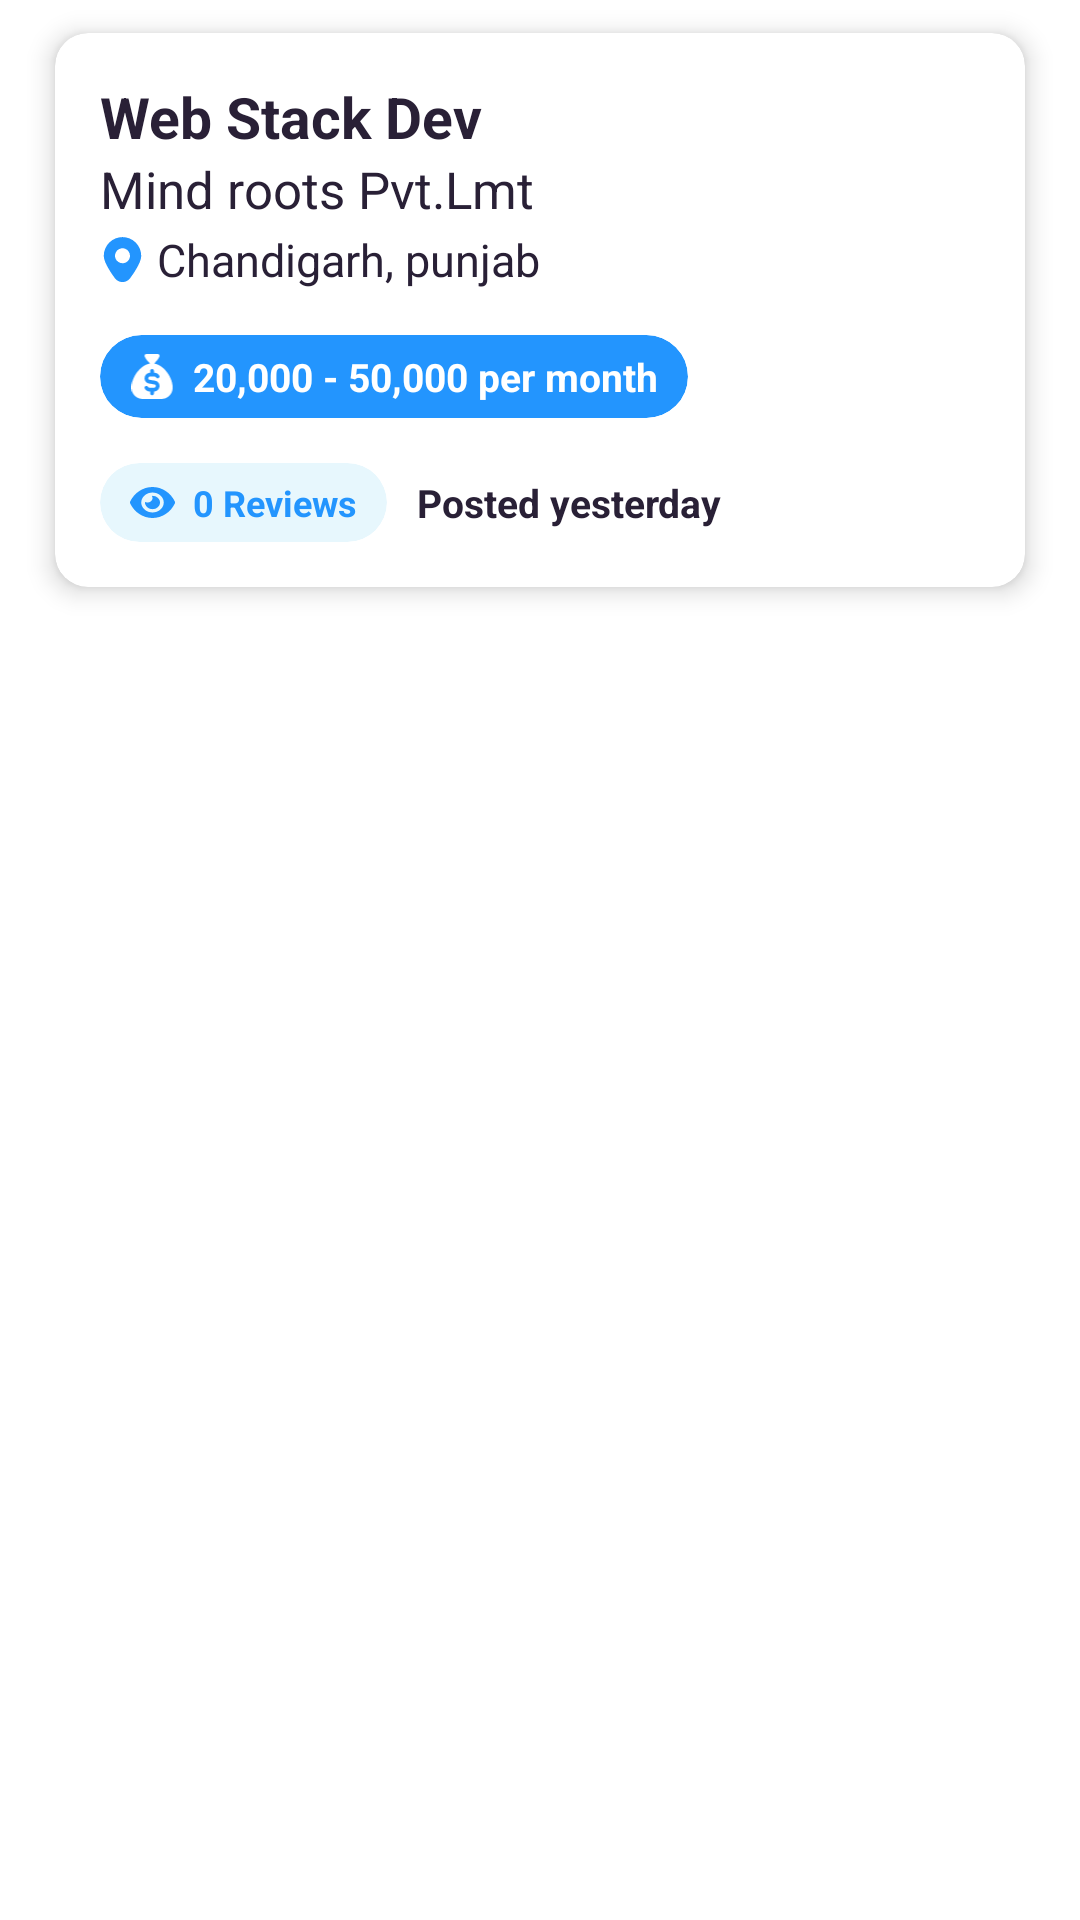

This screen was rendered from an Android layout file. Write that file and the resources it references.
<!-- AndroidManifest.xml: application theme AppTheme -->
<!-- res/layout/job_profile.xml -->
<?xml version="1.0" encoding="utf-8"?>
<LinearLayout xmlns:android="http://schemas.android.com/apk/res/android"
    xmlns:app="http://schemas.android.com/apk/res-auto"
    android:layout_width="match_parent"
    android:layout_height="wrap_content"
    android:orientation="vertical">

    <androidx.cardview.widget.CardView
        android:layout_width="match_parent"
        android:layout_height="wrap_content"
        android:layout_gravity="center"
        android:layout_marginHorizontal="10dp"
        android:background="@drawable/card_styles"
        app:cardCornerRadius="11dp"
        app:cardElevation="5dp"
        app:cardUseCompatPadding="true">

        <LinearLayout
            android:layout_width="match_parent"
            android:layout_height="wrap_content"
            android:orientation="vertical"
            android:id="@+id/jobProfileCard"
            android:padding="15dp">

            <TextView
                android:id="@+id/job_title"
                android:layout_width="wrap_content"
                android:layout_height="wrap_content"
                android:text="@string/dummyJobName"
                android:textColor="@color/black_shade_1"
                android:textSize="19sp"
                android:textStyle="bold" />

            <TextView
                android:id="@+id/job_provider"
                android:layout_width="wrap_content"
                android:layout_height="wrap_content"
                android:layout_marginBottom="2dp"
                android:text="Mind roots Pvt.Lmt"
                android:textColor="@color/black_shade_1"
                android:textSize="17sp" />

            <LinearLayout
                android:layout_width="wrap_content"
                android:layout_height="wrap_content"
                android:layout_marginBottom="15dp"
                android:gravity="center_vertical"
                android:orientation="horizontal">

                <ImageView
                    android:layout_width="15sp"
                    android:layout_height="15sp"
                    android:layout_marginRight="4dp"
                    android:contentDescription="location_icon"
                    android:src="@drawable/location_icon" />

                <TextView
                    android:id="@+id/job_location"
                    android:layout_width="wrap_content"
                    android:layout_height="wrap_content"
                    android:gravity="center_vertical"
                    android:text="Chandigarh, punjab"
                    android:textColor="@color/black_shade_1"
                    android:textSize="15sp" />
            </LinearLayout>

            <androidx.cardview.widget.CardView
                android:layout_width="wrap_content"
                android:layout_height="wrap_content"
                android:layout_marginBottom="15dp"
                app:cardBackgroundColor="@color/themeSkyBlue"
                app:cardCornerRadius="20dp"
                app:cardElevation="0dp">

                <LinearLayout
                    android:layout_width="wrap_content"
                    android:layout_height="match_parent"
                    android:gravity="center"
                    android:orientation="horizontal"
                    android:paddingHorizontal="10dp"
                    android:paddingVertical="5dp">

                    <ImageView
                        android:layout_width="15sp"
                        android:layout_height="15sp"
                        android:layout_marginRight="6dp"
                        android:contentDescription="salary_icon"
                        android:src="@drawable/salary_icon" />

                    <TextView
                        android:id="@+id/job_package"
                        android:layout_width="wrap_content"
                        android:layout_height="wrap_content"
                        android:color="@color/white"
                        android:text="20,000 - 50,000 per month"
                        android:textColor="@color/white"
                        android:textSize="13sp"
                        android:textStyle="bold" />
                </LinearLayout>

            </androidx.cardview.widget.CardView>

            
            <LinearLayout
                android:layout_width="wrap_content"
                android:layout_height="wrap_content"
                android:gravity="center"
                android:orientation="horizontal">

                <androidx.cardview.widget.CardView
                    android:layout_width="wrap_content"
                    android:layout_height="wrap_content"
                    android:layout_marginRight="10dp"
                    app:cardBackgroundColor="@color/themeLightBlue"
                    app:cardCornerRadius="20dp"
                    app:cardElevation="0dp">

                    <LinearLayout
                        android:layout_width="wrap_content"
                        android:layout_height="match_parent"
                        android:gravity="center"
                        android:orientation="horizontal"
                        android:paddingHorizontal="10dp"
                        android:paddingVertical="5dp">

                        <ImageView
                            android:layout_width="15sp"
                            android:layout_height="15sp"
                            android:layout_marginRight="6dp"
                            android:contentDescription="review_icon"
                            android:src="@drawable/review_icon" />

                        <TextView
                            android:id="@+id/job_reviews"
                            android:layout_width="wrap_content"
                            android:layout_height="wrap_content"
                            android:color="@color/white"
                            android:text="0 Reviews"
                            android:textColor="@color/themeSkyBlue"
                            android:textSize="12sp"
                            android:textStyle="bold" />

                    </LinearLayout>

                </androidx.cardview.widget.CardView>

                <TextView
                    android:id="@+id/job_post_time"
                    android:layout_width="wrap_content"
                    android:layout_height="wrap_content"
                    android:color="@color/white"
                    android:text="Posted yesterday"
                    android:textColor="@color/black_shade_1"
                    android:textSize="13sp"
                    android:textStyle="bold" />

            </LinearLayout>
            

        </LinearLayout>

    </androidx.cardview.widget.CardView>

</LinearLayout>
<!-- resources referenced by this layout -->
<resources>
  <color name="black_shade_1">#292036</color>
  <color name="themeLightBlue">#e7f7fd</color>
  <color name="themeSkyBlue">#2395FE</color>
  <color name="white">#fff</color>
  <!-- drawable card_styles (drawable) -->
  <?xml version="1.0" encoding="utf-8"?>
  <shape xmlns:android="http://schemas.android.com/apk/res/android">
      <solid android:color="#FFF" />
      <size android:width="10dp" />
      <corners
          android:bottomLeftRadius="5dp"
          android:bottomRightRadius="0.1dp"
          android:topLeftRadius="5dp"
          android:topRightRadius="0.1dp" />
  </shape>
  <!-- drawable location_icon (drawable) -->
  <vector xmlns:android="http://schemas.android.com/apk/res/android" xmlns:aapt="http://schemas.android.com/aapt"
      android:viewportWidth="16"
      android:viewportHeight="16"
      android:width="16dp"
      android:height="16dp">
      <group>
          <clip-path
              android:pathData="M0 0H16V16H0V0Z" />
          <path
              android:pathData="M8 0.0279846C6.23596 0.0299253 4.54472 0.731502 3.29729 1.9788C2.04986 3.22611 1.34812 4.91728 1.346 6.68132C1.346 8.39465 2.67267 11.076 5.28933 14.6507C5.60084 15.0774 6.0087 15.4246 6.47973 15.6639C6.95076 15.9033 7.47165 16.028 8 16.028C8.52835 16.028 9.04924 15.9033 9.52027 15.6639C9.9913 15.4246 10.3992 15.0774 10.7107 14.6507C13.3273 11.076 14.654 8.39465 14.654 6.68132C14.6519 4.91728 13.9501 3.22611 12.7027 1.9788C11.4553 0.731502 9.76404 0.0299253 8 0.0279846ZM8 9.33332C7.47258 9.33332 6.95701 9.17692 6.51848 8.88391C6.07995 8.59089 5.73815 8.17441 5.53632 7.68714C5.33449 7.19987 5.28168 6.66369 5.38457 6.14641C5.48747 5.62913 5.74144 5.15397 6.11438 4.78103C6.48732 4.40809 6.96248 4.15412 7.47976 4.05122C7.99704 3.94833 8.53322 4.00114 9.02049 4.20297C9.50776 4.40481 9.92424 4.7466 10.2173 5.18513C10.5103 5.62366 10.6667 6.13924 10.6667 6.66665C10.6667 7.3739 10.3857 8.05217 9.88562 8.55227C9.38552 9.05237 8.70724 9.33332 8 9.33332Z"
              android:fillColor="#2395FE" />
      </group>
  </vector>
  <!-- drawable review_icon (drawable) -->
  <vector xmlns:android="http://schemas.android.com/apk/res/android" xmlns:aapt="http://schemas.android.com/aapt"
      android:viewportWidth="17"
      android:viewportHeight="12"
      android:width="17dp"
      android:height="12dp">
      <path
          android:pathData="M16.8967 5.52054C15.297 2.23661 12.1273 0 8.5 0C4.87274 0 1.70266 2.23929 0.102384 5.52054C0.0461302 5.6625 0 5.86607 0 6C0 6.13331 0.0461007 6.3375 0.102384 6.45616C1.70354 9.76339 4.87274 12 8.5 12C12.1273 12 15.297 9.76125 16.8967 6.47946C16.9528 6.3375 17 6.10982 17 6C17 5.86607 16.9528 5.6625 16.8967 5.52054ZM12.75 6C12.75 8.12813 10.8472 9.85714 8.50295 9.85714C6.1566 9.85714 4.25 8.12946 4.25 6C4.25 3.87054 6.15365 2.14286 8.5 2.14286C10.8464 2.14286 12.75 3.87054 12.75 6ZM8.5 3.42857C8.43212 3.42857 8.33472 3.43929 8.24913 3.45C8.40556 3.69643 8.5 3.98036 8.5 4.28571C8.5 5.23259 7.65443 6 6.61111 6C6.27465 6 5.93524 5.91161 5.68733 5.77232C5.67847 5.85268 5.66667 5.93571 5.66667 6C5.66667 7.39554 6.93576 8.57143 8.5 8.57143C10.0642 8.57143 11.3333 7.41991 11.3333 6.00027C11.3333 4.58063 10.0377 3.42857 8.5 3.42857Z"
          android:fillColor="#2395FE" />
  </vector>
  <string name="dummyJobName">Web Stack Dev</string>
</resources>
